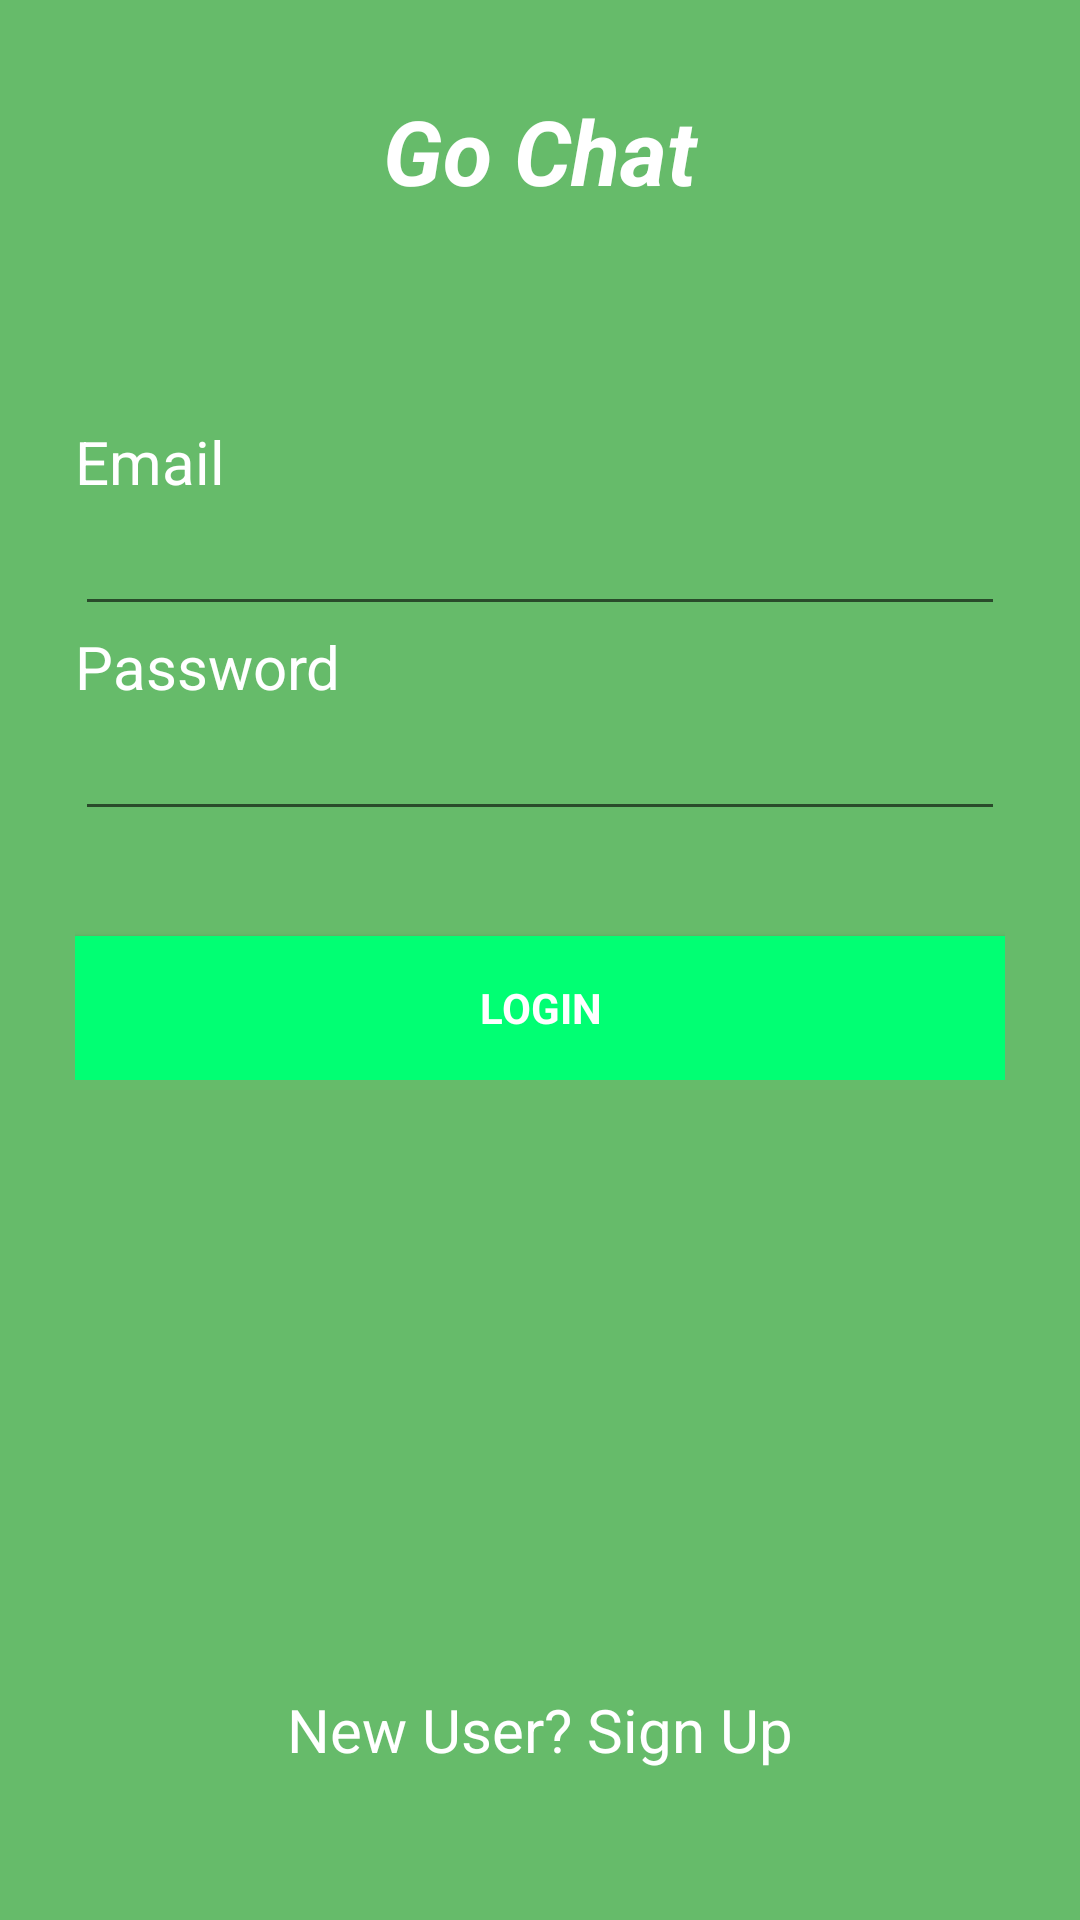

Layout XML and referenced resources for this Android screen:
<!-- AndroidManifest.xml: application theme AppTheme -->
<!-- res/layout/activity_login.xml -->
<?xml version="1.0" encoding="utf-8"?>
<LinearLayout
    xmlns:android="http://schemas.android.com/apk/res/android"
    xmlns:tools="http://schemas.android.com/tools"
    android:layout_width="match_parent"
    android:layout_height="match_parent"
    android:orientation="vertical"
    android:background="@color/colorPrimary"
    tools:context="com.example.wansu.loginapp.LoginActivity">

    <TextView
        android:layout_width="match_parent"
        android:layout_height="wrap_content"
        android:text="@string/app_name"
        android:textColor="@color/textColor"
        android:textSize="30sp"
        android:gravity="center"
        android:layout_marginTop="30dp"
        android:textStyle="bold|italic"/>

    <RelativeLayout
        android:layout_width="match_parent"
        android:layout_height="wrap_content"
        android:layout_marginTop="70dp"
        android:layout_marginLeft="25dp"
        android:layout_marginRight="25dp">
        <TextView
            android:layout_width="match_parent"
            android:layout_height="wrap_content"
            android:text="@string/prompt_email"
            android:textColor="@color/textColor"
            android:textSize="20sp"
            android:id="@+id/tx1"
            android:labelFor="@+id/email"
            android:layout_alignParentStart="true"/>
        <EditText
            android:layout_width="match_parent"
            android:layout_height="wrap_content"
            android:layout_below="@+id/tx1"
            android:textColor="@color/textColor"
            android:id="@+id/email"
            android:inputType="textEmailAddress"/>
        <TextView
            android:layout_width="match_parent"
            android:layout_height="wrap_content"
            android:text="@string/prompt_pass"
            android:textColor="@color/textColor"
            android:textSize="20sp"
            android:id="@+id/tx2"
            android:labelFor="@+id/password"
            android:layout_alignParentStart="true"
            android:layout_below="@id/email"/>
        <EditText
            android:layout_width="match_parent"
            android:layout_height="wrap_content"
            android:layout_below="@+id/tx2"
            android:textColor="@color/textColor"
            android:id="@+id/password"
            android:inputType="textPassword" />
        <Button
            android:layout_width="match_parent"
            android:layout_height="wrap_content"
            android:text="@string/login_btn_label"
            style="?android:textAppearanceSmall"
            android:textStyle="bold"
            android:textColor="@color/textColor"
            android:id="@+id/login_button"
            android:layout_below="@id/password"
            android:layout_marginTop="35dp"
            android:background="@drawable/button_selecter" />
    </RelativeLayout>

    <RelativeLayout
        android:layout_width="match_parent"
        android:layout_height="wrap_content"
        android:layout_marginBottom="50dp"
        android:layout_marginTop="50dp">
        <TextView
            android:layout_width="match_parent"
            android:layout_height="wrap_content"
            android:text="@string/sign_up_text"
            android:textColor="@color/textColor"
            android:textSize="20sp"
            android:gravity="center"
            android:layout_alignParentBottom="true"/>

    </RelativeLayout>

</LinearLayout>
<!-- resources referenced by this layout -->
<resources>
  <color name="colorPrimary">#66BB6A</color>
  <color name="textColor">#ffffff</color>
  <!-- drawable button_selecter (drawable) -->
  <?xml version="1.0" encoding="utf-8"?>
  <selector xmlns:android="http://schemas.android.com/apk/res/android">
  <item android:state_pressed="true"    android:drawable="@color/colorAccent"></item>
      <item android:drawable="@color/ButtonColor"></item>
  
  </selector>
  <string name="app_name">Go Chat</string>
  <string name="login_btn_label">LOGIN</string>
  <string name="prompt_email">Email</string>
  <string name="prompt_pass">Password</string>
  <string name="sign_up_text">New User? Sign Up</string>
  <style name="AppTheme" parent="Theme.AppCompat.Light.NoActionBar">
          
          <item name="colorPrimary">@color/colorPrimary</item>
          <item name="colorPrimaryDark">@color/colorPrimaryDark</item>
          <item name="colorAccent">@color/colorAccent</item>
          <item name="textColor">@color/colorAccent</item>
          <item name="buttonColor">@color/colorAccent</item>
      </style>
  <color name="colorAccent">#FF4081</color>
  <color name="ButtonColor">#01ff73</color>
  <color name="colorPrimaryDark">#4CAF50</color>
</resources>
